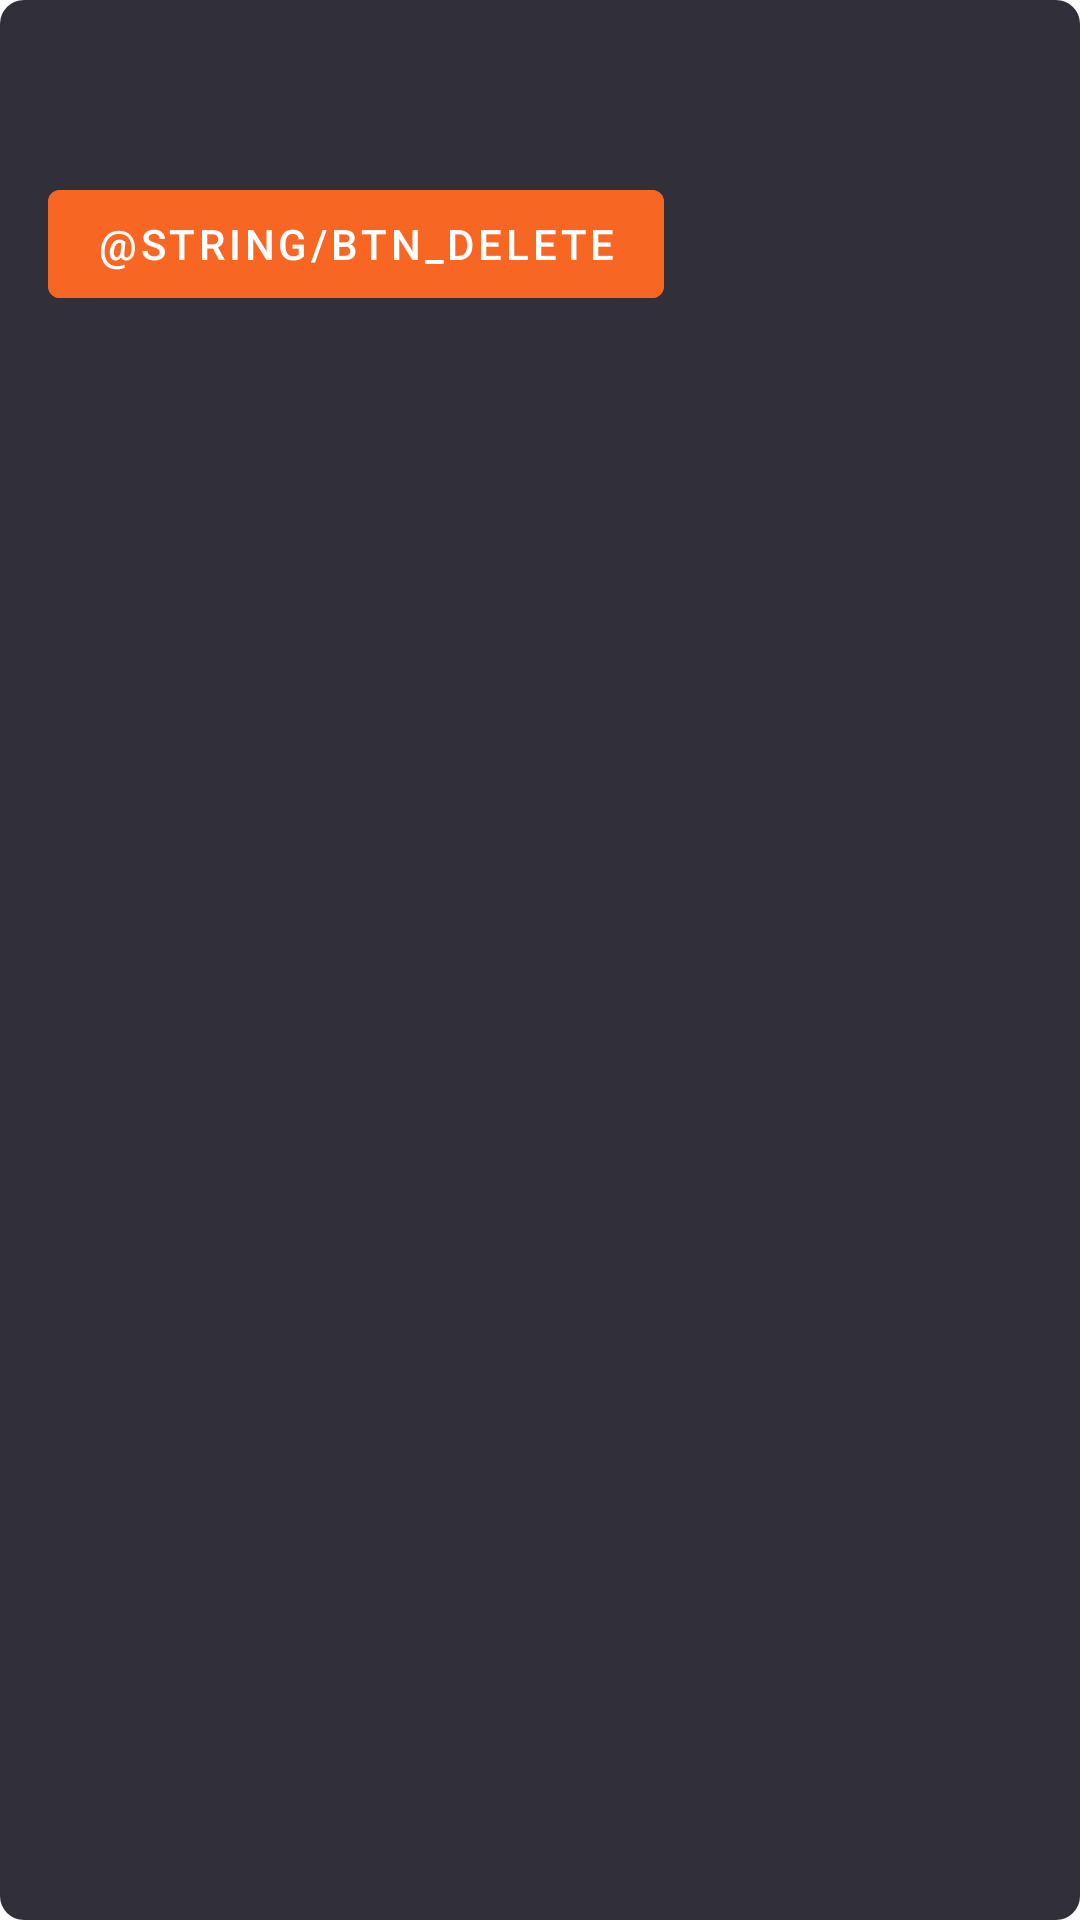

Produce the Android XML layout that renders to this screen, including the resource entries it uses.
<!-- AndroidManifest.xml: application theme Theme.Projectar -->
<!-- res/layout/view_ar_model_actions.xml -->
<?xml version="1.0" encoding="utf-8"?>
<androidx.appcompat.widget.LinearLayoutCompat xmlns:android="http://schemas.android.com/apk/res/android"
    android:layout_width="wrap_content"
    android:layout_height="wrap_content"
    android:background="@drawable/layout_bg"
    android:orientation="vertical">

    <androidx.appcompat.widget.LinearLayoutCompat
        android:layout_width="wrap_content"
        android:layout_height="wrap_content"
        android:orientation="horizontal">

        <TextView
            android:id="@+id/view_ar_product_title"
            android:layout_width="wrap_content"
            android:layout_height="wrap_content"
            android:textColor="@color/white"
            android:textSize="22sp" />

        <TextView
            android:id="@+id/view_ar_product_price"
            android:layout_width="wrap_content"
            android:layout_height="wrap_content"
            android:layout_marginStart="16dp"
            android:textColor="@color/white"
            android:textSize="22sp" />

    </androidx.appcompat.widget.LinearLayoutCompat>

    <Button
        android:id="@+id/view_ar_delete_button"
        android:layout_width="wrap_content"
        android:layout_height="wrap_content"
        android:layout_marginTop="20dp"
        android:backgroundTint="@color/orange"
        android:gravity="center"
        android:text="@string/btn_delete"
        android:textColor="@color/white" />

</androidx.appcompat.widget.LinearLayoutCompat>
<!-- resources referenced by this layout -->
<resources>
  <color name="orange">#FFF86624</color>
  <color name="white">#FFFFFFFF</color>
  <!-- drawable layout_bg (drawable) -->
  <?xml version="1.0" encoding="UTF-8"?>
  <shape xmlns:android="http://schemas.android.com/apk/res/android">
      <solid android:color="@color/dark_grey" />
      <corners android:radius="8dp" />
      <padding
          android:bottom="8dp"
          android:left="16dp"
          android:right="16dp"
          android:top="8dp" />
  </shape>
  <style name="Theme.Projectar" parent="Theme.MaterialComponents.DayNight.DarkActionBar">
          
          <item name="colorPrimary">@color/purple_500</item>
          <item name="colorPrimaryVariant">@color/purple_700</item>
          <item name="colorOnPrimary">@color/white</item>
          
          <item name="colorSecondary">@color/teal_200</item>
          <item name="colorSecondaryVariant">@color/teal_700</item>
          <item name="colorOnSecondary">@color/black</item>
          
          <item name="android:statusBarColor" tools:targetApi="l">?attr/colorPrimaryVariant</item>
          
      </style>
  <color name="dark_grey">#FF302F3A</color>
  <color name="purple_500">#FF6200EE</color>
  <color name="purple_700">#FF3700B3</color>
  <color name="teal_200">#FF03DAC5</color>
  <color name="teal_700">#FF018786</color>
  <color name="black">#FF000000</color>
</resources>
